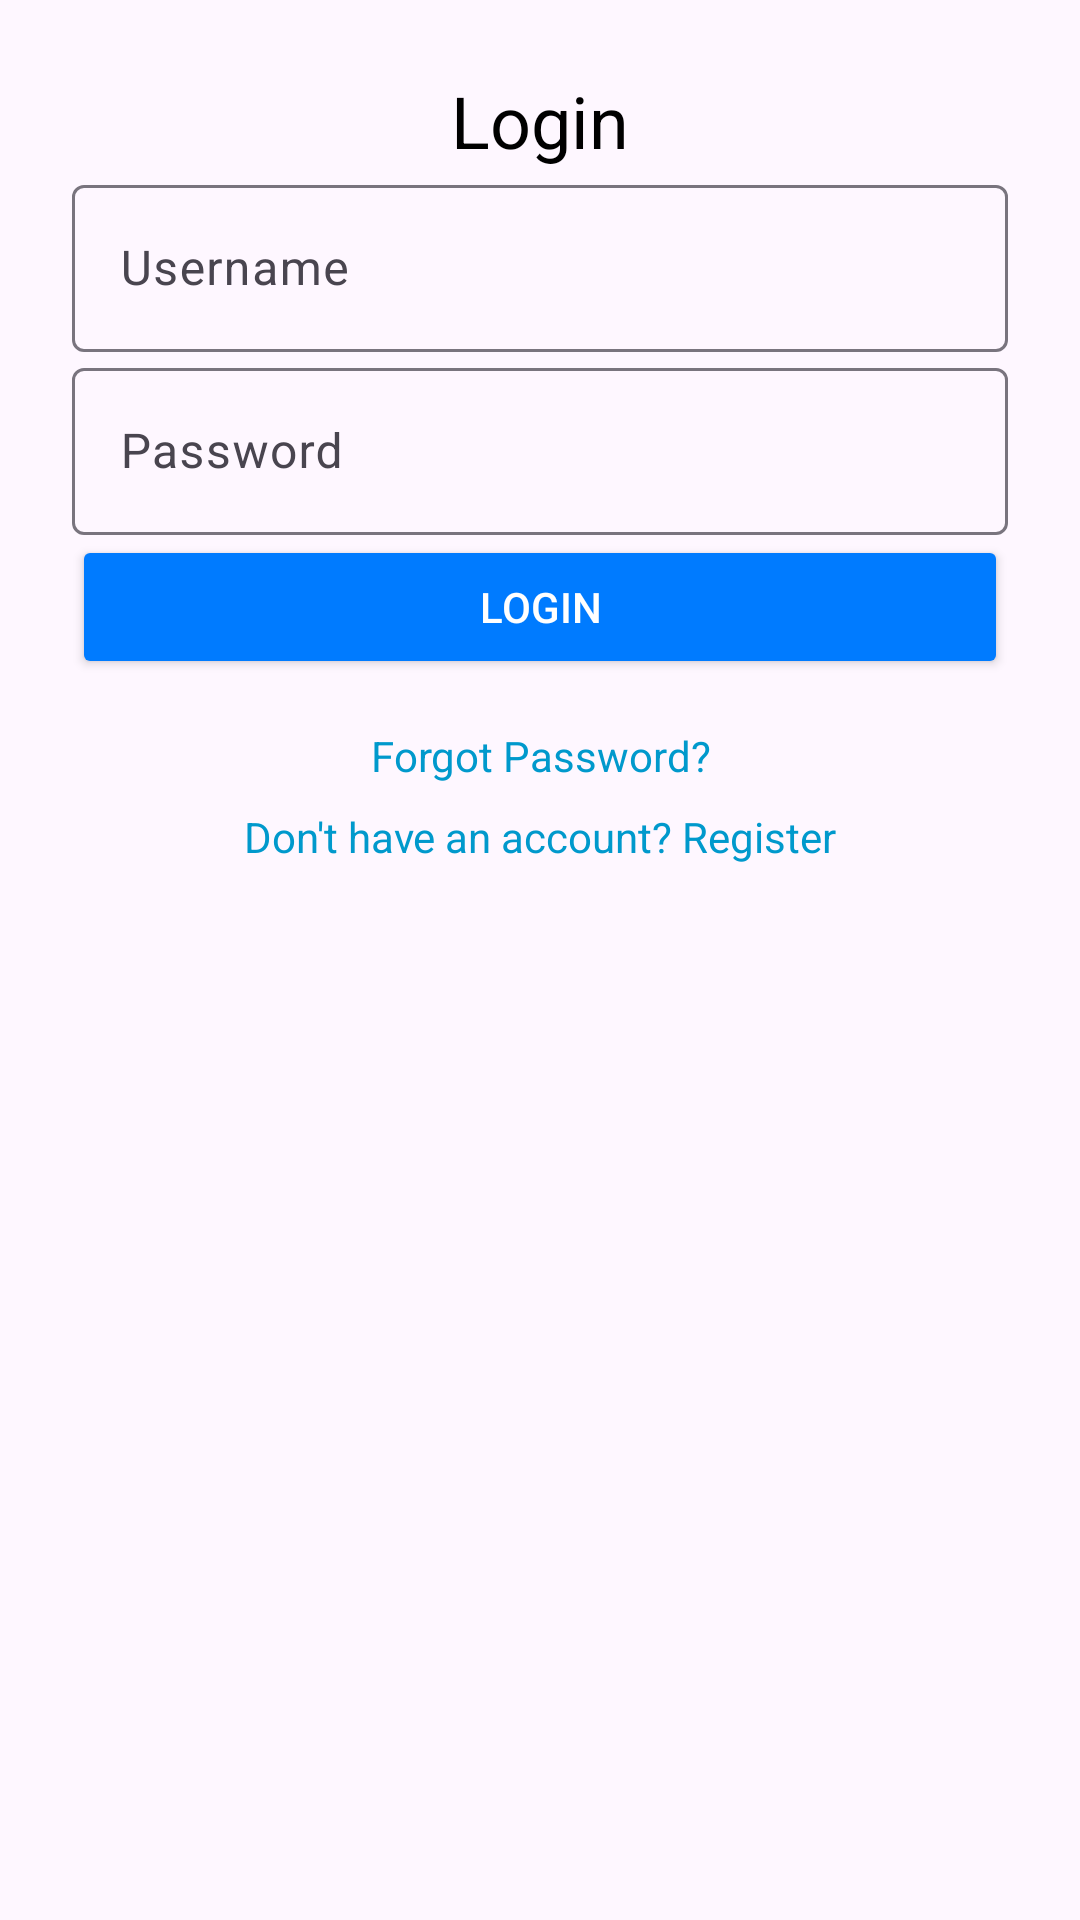

Here is an Android app screen rendered from its layout file. Give the layout XML and the strings, colors and styles it references.
<!-- AndroidManifest.xml: application theme Theme.LoginSql -->
<!-- res/layout/activity_login.xml -->
<?xml version="1.0" encoding="utf-8"?>
<androidx.constraintlayout.widget.ConstraintLayout xmlns:android="http://schemas.android.com/apk/res/android"
    xmlns:app="http://schemas.android.com/apk/res-auto"
    xmlns:tools="http://schemas.android.com/tools"
    android:layout_width="match_parent"
    android:layout_height="match_parent"
    android:padding="24dp"
    tools:context=".LoginActivity">

    
    <TextView
        android:id="@+id/tvTitle"
        android:layout_width="wrap_content"
        android:layout_height="wrap_content"
        android:text="Login"
        android:textSize="24sp"
        android:textColor="@android:color/black"
        android:layout_marginBottom="24dp"
        app:layout_constraintStart_toStartOf="parent"
        app:layout_constraintTop_toTopOf="parent"
        app:layout_constraintEnd_toEndOf="parent" />

    
    <com.google.android.material.textfield.TextInputLayout
        android:id="@+id/tilUsername"
        android:layout_width="0dp"
        android:layout_height="wrap_content"
        android:layout_marginBottom="16dp"
        app:layout_constraintStart_toStartOf="parent"
        app:layout_constraintEnd_toEndOf="parent"
        app:layout_constraintTop_toBottomOf="@+id/tvTitle">

        <com.google.android.material.textfield.TextInputEditText
            android:id="@+id/etUsername"
            android:layout_width="match_parent"
            android:layout_height="wrap_content"
            android:hint="Username"
            android:inputType="text"
            android:importantForAccessibility="yes" />

    </com.google.android.material.textfield.TextInputLayout>

    
    <com.google.android.material.textfield.TextInputLayout
        android:id="@+id/tilPassword"
        android:layout_width="0dp"
        android:layout_height="wrap_content"
        android:layout_marginBottom="24dp"
        app:layout_constraintStart_toStartOf="parent"
        app:layout_constraintEnd_toEndOf="parent"
        app:layout_constraintTop_toBottomOf="@+id/tilUsername">

        <com.google.android.material.textfield.TextInputEditText
            android:id="@+id/etPassword"
            android:layout_width="match_parent"
            android:layout_height="wrap_content"
            android:hint="Password"
            android:inputType="textPassword"
            android:importantForAccessibility="yes" />

    </com.google.android.material.textfield.TextInputLayout>

    
    <Button
        android:id="@+id/btnLogin"
        android:layout_width="0dp"
        android:layout_height="wrap_content"
        android:text="Login"
        android:textColor="@android:color/white"
        android:backgroundTint="@color/colorPrimary"
        android:onClick="login"
        app:layout_constraintTop_toBottomOf="@+id/tilPassword"
        app:layout_constraintStart_toStartOf="parent"
        app:layout_constraintEnd_toEndOf="parent" />

    
    <TextView
        android:id="@+id/tvForgotPassword"
        android:layout_width="wrap_content"
        android:layout_height="wrap_content"
        android:text="Forgot Password?"
        android:textColor="@android:color/holo_blue_dark"
        android:onClick="goToForgotPassword"
        app:layout_constraintTop_toBottomOf="@+id/btnLogin"
        app:layout_constraintStart_toStartOf="parent"
        app:layout_constraintEnd_toEndOf="parent"
        android:layout_marginTop="16dp"
        android:textAlignment="center"/>

    
    <TextView
        android:id="@+id/tvRegister"
        android:layout_width="wrap_content"
        android:layout_height="wrap_content"
        android:text="Don't have an account? Register"
        android:textColor="@android:color/holo_blue_dark"
        android:onClick="goToRegister"
        app:layout_constraintTop_toBottomOf="@+id/tvForgotPassword"
        app:layout_constraintStart_toStartOf="parent"
        app:layout_constraintEnd_toEndOf="parent"
        android:layout_marginTop="8dp"
        android:textAlignment="center"/>

</androidx.constraintlayout.widget.ConstraintLayout>
<!-- resources referenced by this layout -->
<resources>
  <color name="colorPrimary">#007BFF</color>
  <style name="Theme.LoginSql" parent="Base.Theme.LoginSql" />
  <style name="Base.Theme.LoginSql" parent="Theme.Material3.DayNight.NoActionBar">
          
          
      </style>
</resources>
